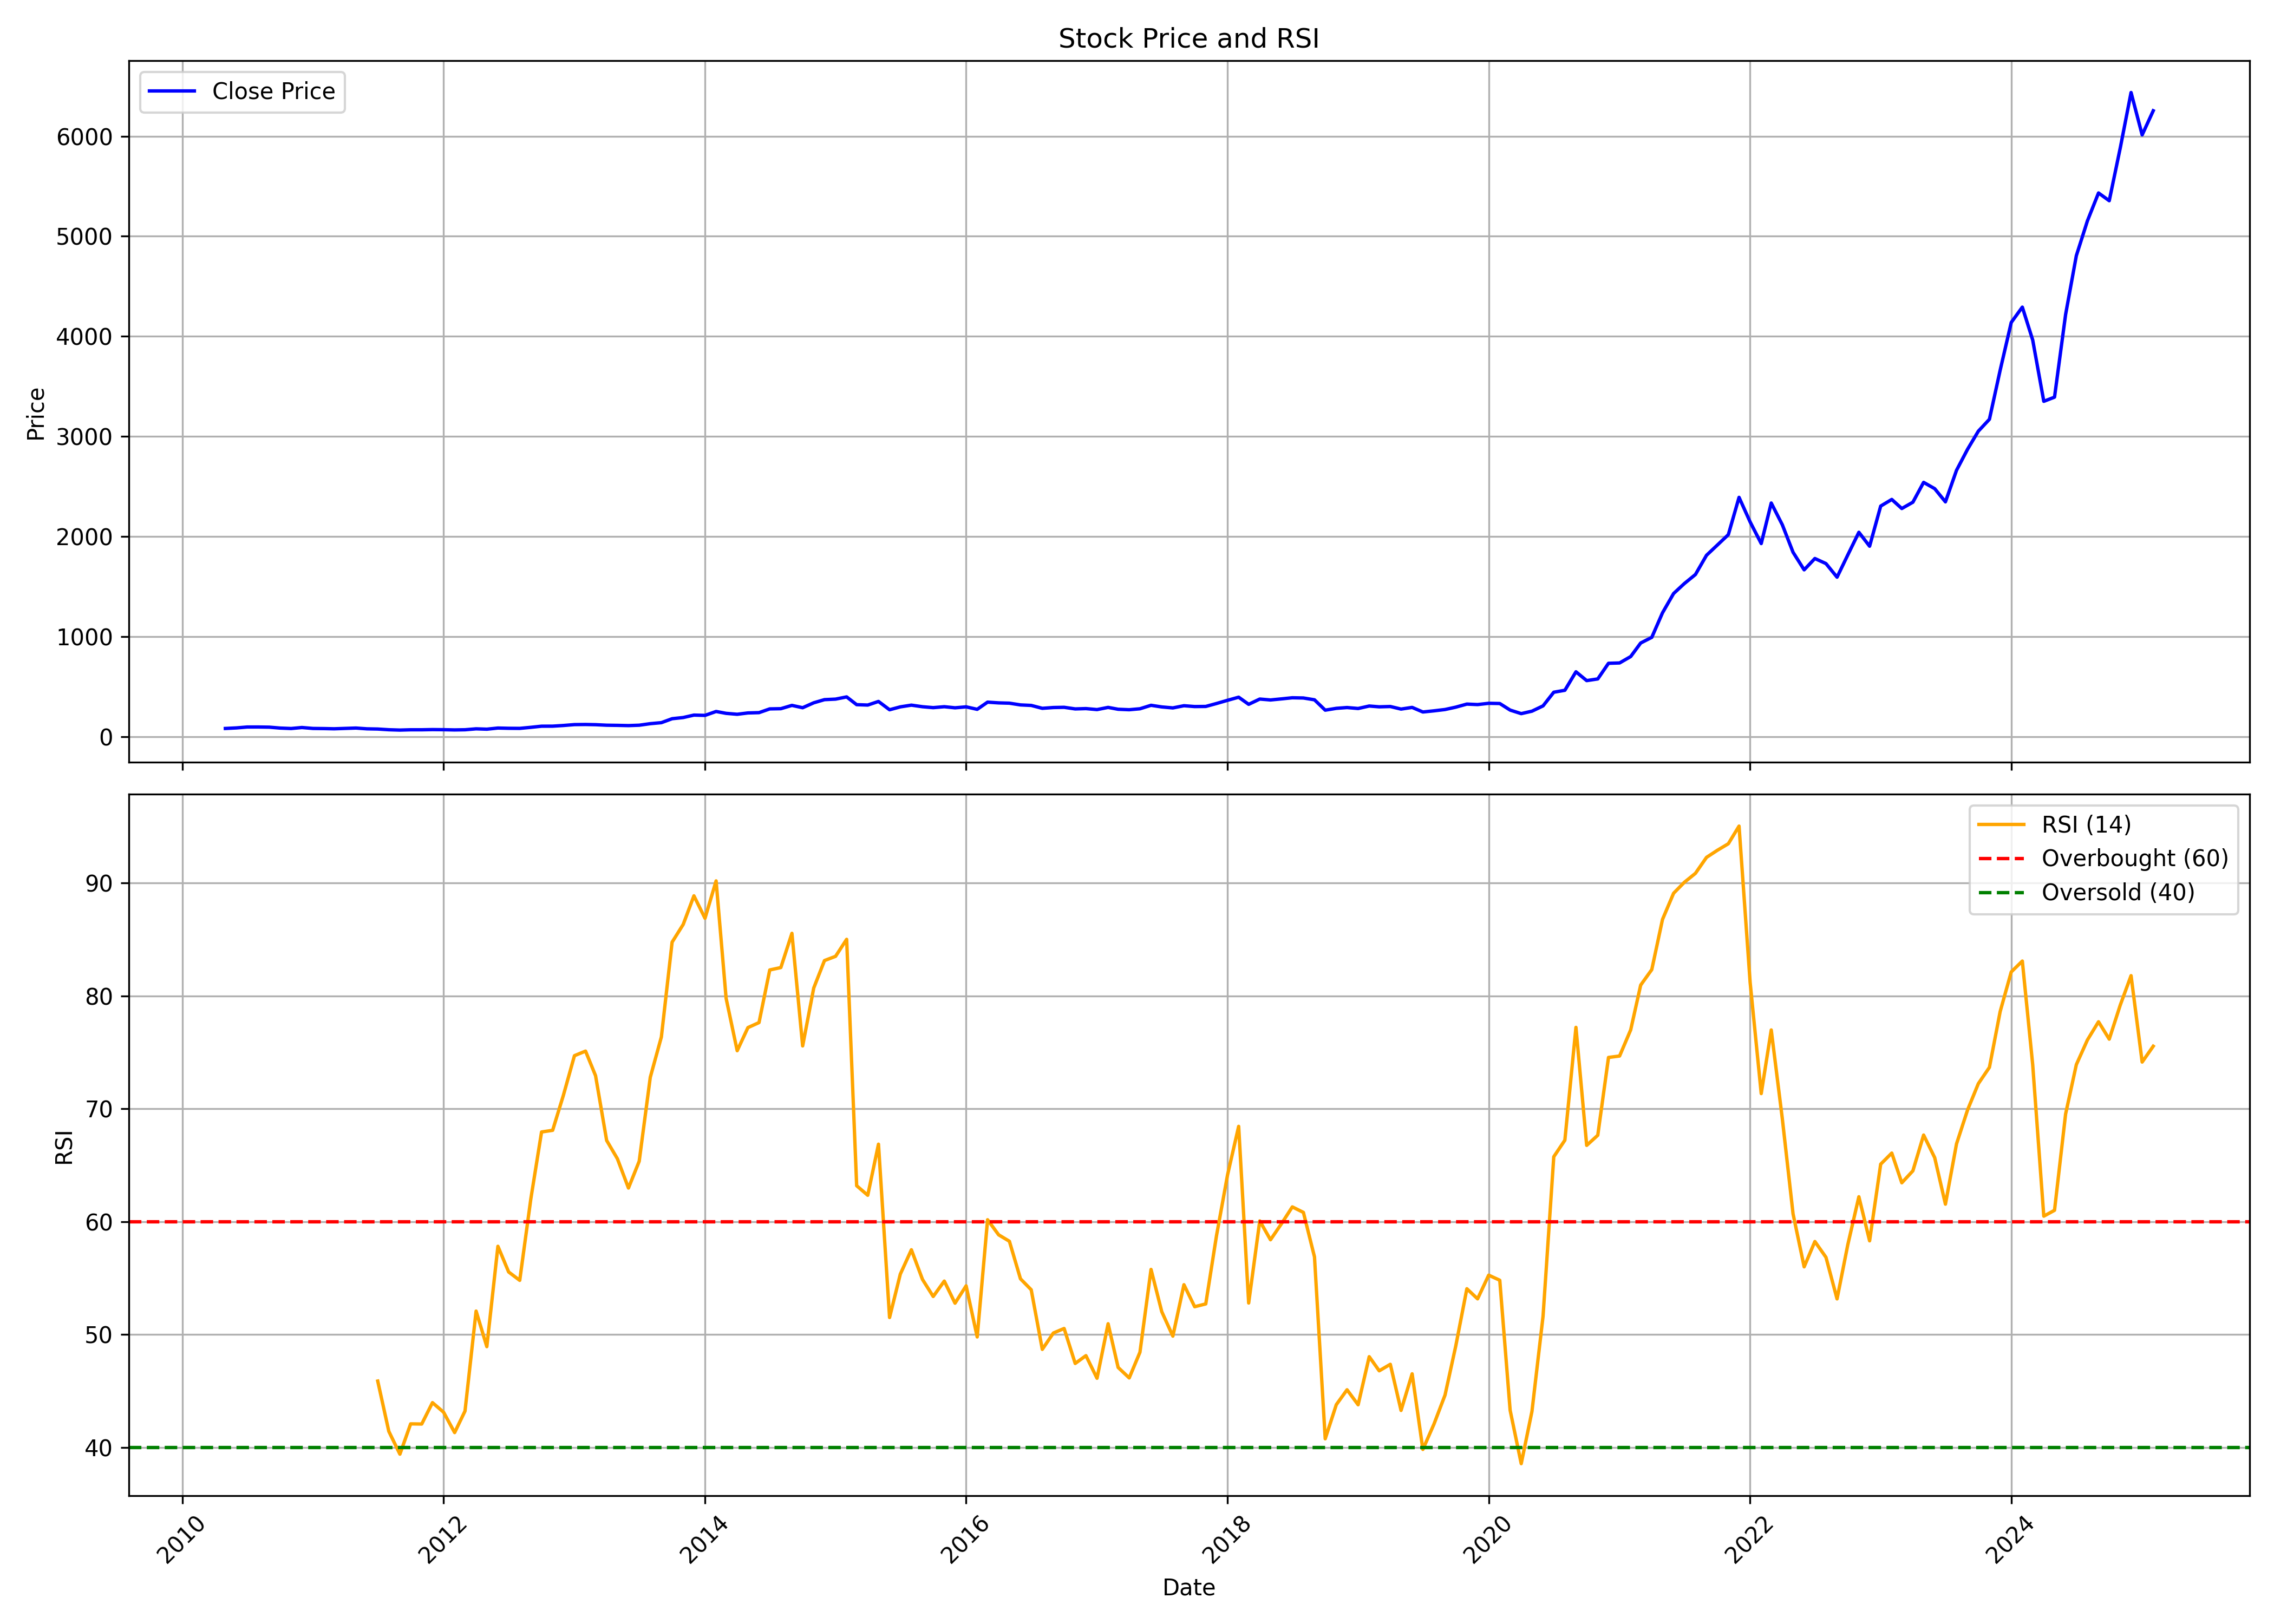

The table this chart was drawn from, first rows:
, date, symbol, open, high, low, close, volume, rsi
0, 2010-05-01, PERSISTENT, 82.44, 84.46, 75.22, 80.77, 7313056, 
1, 2010-06-01, PERSISTENT, 80.28, 88.76, 77.56, 86.36, 6647788, 
2, 2010-07-01, PERSISTENT, 86.87, 106.3, 85.94, 95.27, 54158736, 
3, 2010-08-01, PERSISTENT, 95.98, 104.6, 94.77, 95.41, 10924856, 
4, 2010-09-01, PERSISTENT, 95.98, 99.73, 79.82, 93.75, 9781968, 
5, 2010-10-01, PERSISTENT, 94.05, 95.36, 82.97, 84.7, 3569464, 
6, 2010-11-01, PERSISTENT, 84.72, 89.27, 78.04, 80.33, 3309084, 
7, 2010-12-01, PERSISTENT, 80.65, 92.42, 78.77, 90.26, 2360168, 
8, 2011-01-01, PERSISTENT, 90.74, 98.24, 80.25, 80.97, 4221192, 
9, 2011-02-01, PERSISTENT, 82.04, 86.98, 78.66, 79.69, 2167748, 
10, 2011-03-01, PERSISTENT, 81.26, 86.77, 70.73, 77.54, 2873888, 
11, 2011-04-01, PERSISTENT, 78.11, 91.59, 77.48, 81.23, 3738392, 
12, 2011-05-01, PERSISTENT, 81.92, 86.52, 73.73, 84.92, 1549692, 
13, 2011-06-01, PERSISTENT, 85.11, 85.91, 70.75, 77.12, 2326188, 
14, 2011-07-01, PERSISTENT, 77.71, 83.61, 73.89, 75.02, 2222304, 45.87
15, 2011-08-01, PERSISTENT, 74.43, 78.01, 59.57, 68.07, 2865588, 41.42
16, 2011-09-01, PERSISTENT, 68.07, 68.07, 62.58, 64.65, 700672, 39.4
17, 2011-10-01, PERSISTENT, 64.65, 70.52, 59.62, 67.66, 883260, 42.08
18, 2011-11-01, PERSISTENT, 67.59, 74.45, 64.02, 67.64, 1098804, 42.07
19, 2011-12-01, PERSISTENT, 68.23, 70.38, 62.32, 69.63, 1733696, 43.96
20, 2012-01-01, PERSISTENT, 69.85, 72.31, 63.84, 68.52, 417340, 43.12
21, 2012-02-01, PERSISTENT, 70.52, 71.17, 65.59, 66.19, 1838308, 41.31
22, 2012-03-01, PERSISTENT, 67.05, 73.06, 64.99, 67.93, 3759128, 43.22
23, 2012-04-01, PERSISTENT, 69.2, 78.13, 67.81, 77.08, 1919688, 52.08
24, 2012-05-01, PERSISTENT, 77.08, 83.13, 72.41, 73.57, 1896108, 48.92
25, 2012-06-01, PERSISTENT, 74.13, 86.7, 72.31, 84.94, 2738132, 57.82
26, 2012-07-01, PERSISTENT, 85.05, 87.72, 78.25, 82.45, 1116068, 55.54
27, 2012-08-01, PERSISTENT, 81.96, 86.9, 79.39, 81.66, 1378204, 54.8
28, 2012-09-01, PERSISTENT, 81.94, 92.4, 81.51, 92.13, 1576284, 62.01
29, 2012-10-01, PERSISTENT, 92.69, 107.4, 89.92, 103.4, 3842248, 67.95
30, 2012-11-01, PERSISTENT, 103.3, 106, 100.5, 103.7, 1572880, 68.1
31, 2012-12-01, PERSISTENT, 104.1, 114.3, 102.9, 110.4, 13845960, 71.2
32, 2013-01-01, PERSISTENT, 110.4, 127.4, 110.4, 119.4, 4645612, 74.71
33, 2013-02-01, PERSISTENT, 121.1, 125.8, 111.8, 120.5, 1746716, 75.12
34, 2013-03-01, PERSISTENT, 121.3, 127.8, 112, 118.6, 1218268, 72.94
35, 2013-04-01, PERSISTENT, 118.6, 125.1, 109.5, 113.3, 1792688, 67.2
36, 2013-05-01, PERSISTENT, 113.3, 118.6, 109, 111.8, 2394928, 65.58
37, 2013-06-01, PERSISTENT, 111.2, 115.9, 104.6, 109.4, 3802016, 62.98
38, 2013-07-01, PERSISTENT, 109.2, 120.6, 103.6, 113.3, 1492080, 65.36
39, 2013-08-01, PERSISTENT, 114, 130, 111.1, 128.7, 1914880, 72.8
40, 2013-09-01, PERSISTENT, 127.1, 140.8, 122.8, 138.8, 1522712, 76.37
41, 2013-10-01, PERSISTENT, 140, 187.9, 137, 178.2, 6024520, 84.77
42, 2013-11-01, PERSISTENT, 176.7, 198.8, 173.4, 190, 3872292, 86.34
43, 2013-12-01, PERSISTENT, 191.1, 231.6, 180.8, 214.3, 4018008, 88.88
44, 2014-01-01, PERSISTENT, 216.8, 230.6, 210.5, 211.5, 6487436, 86.89
45, 2014-02-01, PERSISTENT, 212.8, 256.3, 204.3, 250.6, 5047056, 90.2
46, 2014-03-01, PERSISTENT, 251.6, 271.2, 221.8, 231.9, 9432788, 79.8
47, 2014-04-01, PERSISTENT, 230.9, 253.7, 216.8, 222.6, 5630708, 75.15
48, 2014-05-01, PERSISTENT, 222.6, 240.2, 194.4, 235.9, 8083644, 77.2
49, 2014-06-01, PERSISTENT, 238.6, 258.1, 221.2, 238.9, 7122468, 77.65
50, 2014-07-01, PERSISTENT, 239.5, 308.9, 232, 276.4, 5939156, 82.31
51, 2014-08-01, PERSISTENT, 274.9, 297, 257.6, 278.4, 1479256, 82.52
52, 2014-09-01, PERSISTENT, 286.8, 325.4, 278.7, 311.4, 1829872, 85.56
53, 2014-10-01, PERSISTENT, 312.1, 344.7, 274.4, 288.1, 3486752, 75.58
54, 2014-11-01, PERSISTENT, 290.1, 340.3, 282.6, 337.4, 4931148, 80.71
55, 2014-12-01, PERSISTENT, 333.4, 424.9, 324.1, 368.8, 5166652, 83.14
56, 2015-01-01, PERSISTENT, 367.5, 425.7, 362.4, 374, 9846372, 83.52
57, 2015-02-01, PERSISTENT, 377.5, 399.1, 359, 396.2, 3891348, 85.02
58, 2015-03-01, PERSISTENT, 408.3, 420.3, 308.6, 318.5, 10784514, 63.19
59, 2015-04-01, PERSISTENT, 318.4, 356.4, 308.2, 314.7, 6674516, 62.34
... 118 more rows
